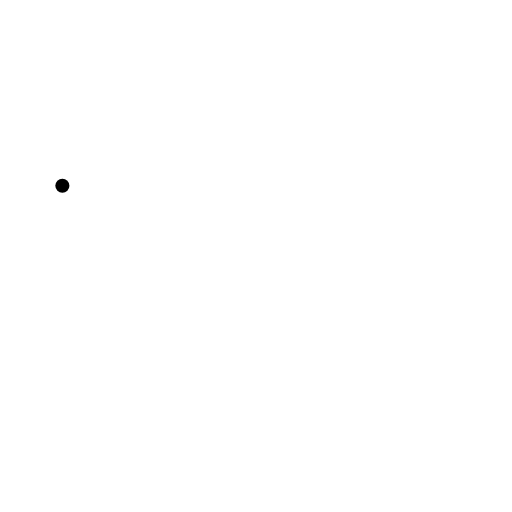
t = 0.00 s
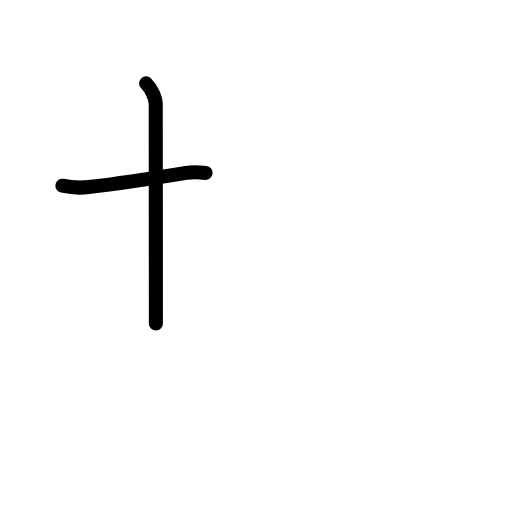
t = 1.58 s
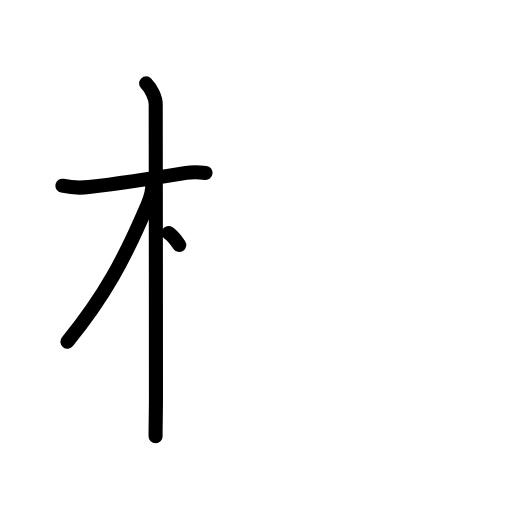
t = 3.25 s
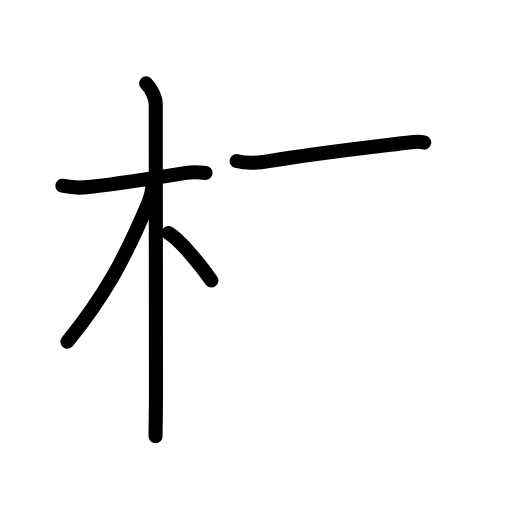
t = 4.83 s
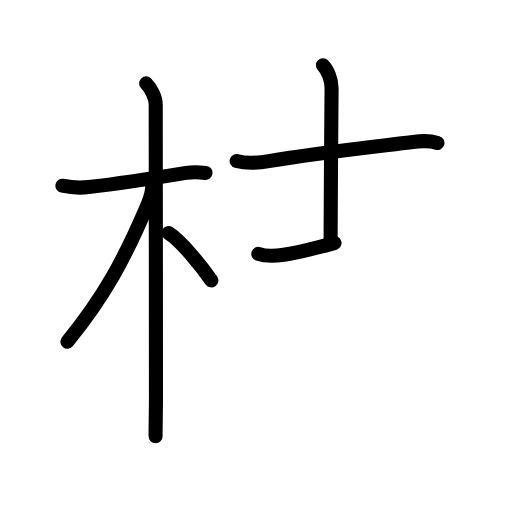
t = 6.38 s
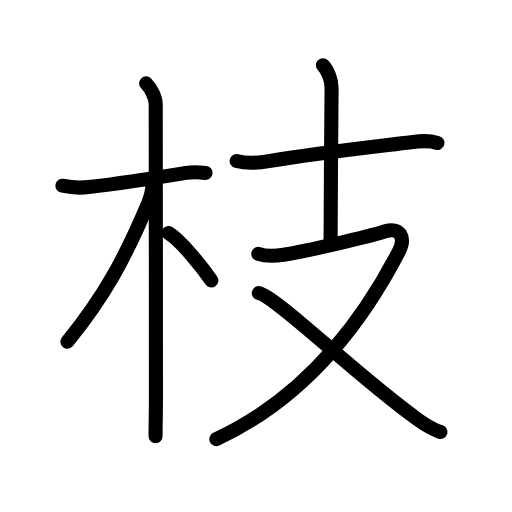
t = 8.00 s

The animated SVG that drew these frames (rendered in a browser with its animation timeline set to each time). Animation: 27 SMIL elements (animate=27); one cycle of 8.00 s.

<?xml version="1.0" encoding="UTF-8"?>
<!--
AniKanjiVG is licensed by CC-BY-SA Paul C. Sommerhoff (https://bitbucket.org/sommerhoff/anikanjivg).
AniKanjiVG uses KanjiVG which is licensed by CC-BY-SA Ulrich Apel (http://kanjivg.tagaini.net).
See also http://creativecommons.org/licenses/by-sa/3.0/
-->
<svg xmlns:kvg='http://kanjivg.tagaini.net' xmlns='http://www.w3.org/2000/svg' width='109' height='109' viewBox='0 0 109 109' style='fill:none;stroke:#000000;stroke-width:3;stroke-linecap:round;stroke-linejoin:round;' id="kvg:kanji_0679d"><g id="kvg:0679d" kvg:element="枝"><g id="kvg:0679d-g1" kvg:element="木" kvg:position="left" kvg:radical="general"><path id="kvg:0679d-s1" kvg:type="㇐" d="M13.28,39.54c2.1,0.46,4.14,0.47,5.61,0.29c4.96-0.58,14.97-2.08,20.74-3.03c1.23-0.2,2.74-0.17,4.13,0.01"><animate attributeName="d" begin="0.0s" dur="0.3333333333333333s" from="M13.28,39.54C13.28,39.54,13.28,39.54,13.28,39.54" to="M13.28,39.54c2.1,0.46,4.14,0.47,5.61,0.29" />
<animate attributeName="d" begin="0.3333333333333333s" dur="0.3333333333333333s" from="M13.28,39.54c2.1,0.46,4.14,0.47,5.61,0.29c0,0,0,0,0,0,0" to="M13.28,39.54c2.1,0.46,4.14,0.47,5.61,0.29c4.96-0.58,14.97-2.08,20.74-3.03" />
<animate attributeName="d" begin="0.6666666666666666s" dur="0.3333333333333333s" from="M13.28,39.54c2.1,0.46,4.14,0.47,5.61,0.29c4.96-0.58,14.97-2.08,20.74-3.03c0,0,0,0,0,0,0" to="M13.28,39.54c2.1,0.46,4.14,0.47,5.61,0.29c4.96-0.58,14.97-2.08,20.74-3.03c1.23-0.2,2.74-0.17,4.13,0.01" />
</path>
<path id="kvg:0679d-s2" kvg:type="㇑" d="M31.11,17.75c1.13,1.13,2.04,3.12,2.04,4.43c0,0.74,0.05,42.95,0.05,62.32c0,3.53-0.08,5.5-0.08,8.38"><animate attributeName="d" begin="1.0s" dur="0.3333333333333333s" from="M31.11,17.75C31.11,17.75,31.11,17.75,31.11,17.75" to="M31.11,17.75c1.13,1.13,2.04,3.12,2.04,4.43" />
<animate attributeName="d" begin="1.3333333333333333s" dur="0.3333333333333333s" from="M31.11,17.75c1.13,1.13,2.04,3.12,2.04,4.43c0,0,0,0,0,0,0" to="M31.11,17.75c1.13,1.13,2.04,3.12,2.04,4.43c0,0.74,0.05,42.95,0.05,62.32" />
<animate attributeName="d" begin="1.6666666666666665s" dur="0.3333333333333333s" from="M31.11,17.75c1.13,1.13,2.04,3.12,2.04,4.43c0,0.74,0.05,42.95,0.05,62.32c0,0,0,0,0,0,0" to="M31.11,17.75c1.13,1.13,2.04,3.12,2.04,4.43c0,0.74,0.05,42.95,0.05,62.32c0,3.53-0.08,5.5-0.08,8.38" />
<animate attributeName="d" begin="0s" dur="1.0s" from="M-100,-100" to="M-100,-100" />
</path>
<path id="kvg:0679d-s3" kvg:type="㇒" d="M32.44,39.35c0,1.52-0.49,2.96-0.93,4.01c-5.01,11.77-9.13,19.52-17.15,29.38"><animate attributeName="d" begin="2.0s" dur="0.5s" from="M32.44,39.35C32.44,39.35,32.44,39.35,32.44,39.35" to="M32.44,39.35c0,1.52-0.49,2.96-0.93,4.01" />
<animate attributeName="d" begin="2.5s" dur="0.5s" from="M32.44,39.35c0,1.52-0.49,2.96-0.93,4.01c0,0,0,0,0,0,0" to="M32.44,39.35c0,1.52-0.49,2.96-0.93,4.01c-5.01,11.77-9.13,19.52-17.15,29.38" />
<animate attributeName="d" begin="0s" dur="2.0s" from="M-100,-100" to="M-100,-100" />
</path>
<path id="kvg:0679d-s4" kvg:type="㇔/㇏" d="M35.88,49.62c2.62,1.63,6.92,6.92,9.12,10.08"><animate attributeName="d" begin="3.0s" dur="1.0s" from="M35.88,49.62C35.88,49.62,35.88,49.62,35.88,49.62" to="M35.88,49.62c2.62,1.63,6.92,6.92,9.12,10.08" />
<animate attributeName="d" begin="0s" dur="3.0s" from="M-100,-100" to="M-100,-100" />
</path>
</g>
<g id="kvg:0679d-g2" kvg:element="支" kvg:position="right" kvg:phon="支"><g id="kvg:0679d-g3" kvg:element="十" kvg:position="top"><path id="kvg:0679d-s5" kvg:type="㇐" d="M50.38,34.28c2.25,0.6,4.85,0.37,6.86,0.02c9.76-1.68,22.17-3.04,30.26-4.03c1.99-0.24,3.68-0.43,5.62,0.16"><animate attributeName="d" begin="4.0s" dur="0.3333333333333333s" from="M50.38,34.28C50.38,34.28,50.38,34.28,50.38,34.28" to="M50.38,34.28c2.25,0.6,4.85,0.37,6.86,0.02" />
<animate attributeName="d" begin="4.333333333333333s" dur="0.3333333333333333s" from="M50.38,34.28c2.25,0.6,4.85,0.37,6.86,0.02c0,0,0,0,0,0,0" to="M50.38,34.28c2.25,0.6,4.85,0.37,6.86,0.02c9.76-1.68,22.17-3.04,30.26-4.03" />
<animate attributeName="d" begin="4.666666666666667s" dur="0.3333333333333333s" from="M50.38,34.28c2.25,0.6,4.85,0.37,6.86,0.02c9.76-1.68,22.17-3.04,30.26-4.03c0,0,0,0,0,0,0" to="M50.38,34.28c2.25,0.6,4.85,0.37,6.86,0.02c9.76-1.68,22.17-3.04,30.26-4.03c1.99-0.24,3.68-0.43,5.62,0.16" />
<animate attributeName="d" begin="0s" dur="4.0s" from="M-100,-100" to="M-100,-100" />
</path>
<path id="kvg:0679d-s6" kvg:type="㇑a" d="M68.75,13.88c1,1,1.84,3.12,1.84,4.83c0,1.03-0.21,24.66-0.21,32.42"><animate attributeName="d" begin="5.0s" dur="0.5s" from="M68.75,13.88C68.75,13.88,68.75,13.88,68.75,13.88" to="M68.75,13.88c1,1,1.84,3.12,1.84,4.83" />
<animate attributeName="d" begin="5.5s" dur="0.5s" from="M68.75,13.88c1,1,1.84,3.12,1.84,4.83c0,0,0,0,0,0,0" to="M68.75,13.88c1,1,1.84,3.12,1.84,4.83c0,1.03-0.21,24.66-0.21,32.42" />
<animate attributeName="d" begin="0s" dur="5.0s" from="M-100,-100" to="M-100,-100" />
</path>
</g>
<g id="kvg:0679d-g4" kvg:element="又" kvg:position="bottom"><path id="kvg:0679d-s7" kvg:type="㇇" d="M54.99,54.04c1.25,0.44,2.86,0.58,5.42,0.19c4.72-0.72,17.77-3.77,21.61-4.99c3.11-0.99,4.44,1.3,2.89,4.3C74.88,72.88,62.12,86,46.06,93.5"><animate attributeName="d" begin="6.0s" dur="0.25s" from="M54.99,54.04C54.99,54.04,54.99,54.04,54.99,54.04" to="M54.99,54.04c1.25,0.44,2.86,0.58,5.42,0.19" />
<animate attributeName="d" begin="6.25s" dur="0.25s" from="M54.99,54.04c1.25,0.44,2.86,0.58,5.42,0.19c0,0,0,0,0,0,0" to="M54.99,54.04c1.25,0.44,2.86,0.58,5.42,0.19c4.72-0.72,17.77-3.77,21.61-4.99" />
<animate attributeName="d" begin="6.5s" dur="0.25s" from="M54.99,54.04c1.25,0.44,2.86,0.58,5.42,0.19c4.72-0.72,17.77-3.77,21.61-4.99c0,0,0,0,0,0,0" to="M54.99,54.04c1.25,0.44,2.86,0.58,5.42,0.19c4.72-0.72,17.77-3.77,21.61-4.99c3.11-0.99,4.44,1.3,2.89,4.3" />
<animate attributeName="d" begin="6.75s" dur="0.25s" from="M54.99,54.04c1.25,0.44,2.86,0.58,5.42,0.19c4.72-0.72,17.77-3.77,21.61-4.99c3.11-0.99,4.44,1.3,2.89,4.3c0,0,0,0,0,0,0" to="M54.99,54.04c1.25,0.44,2.86,0.58,5.42,0.19c4.72-0.72,17.77-3.77,21.61-4.99c3.11-0.99,4.44,1.3,2.89,4.3C74.88,72.88,62.12,86,46.06,93.5" />
<animate attributeName="d" begin="0s" dur="6.0s" from="M-100,-100" to="M-100,-100" />
</path>
<path id="kvg:0679d-s8" kvg:type="㇏" d="M55.1,62.39c3.71,0.71,20.65,17.48,33.8,26.89c1.91,1.37,3.11,2.09,4.86,2.69"><animate attributeName="d" begin="7.0s" dur="0.5s" from="M55.1,62.39C55.1,62.39,55.1,62.39,55.1,62.39" to="M55.1,62.39c3.71,0.71,20.65,17.48,33.8,26.89" />
<animate attributeName="d" begin="7.5s" dur="0.5s" from="M55.1,62.39c3.71,0.71,20.65,17.48,33.8,26.89c0,0,0,0,0,0,0" to="M55.1,62.39c3.71,0.71,20.65,17.48,33.8,26.89c1.91,1.37,3.11,2.09,4.86,2.69" />
<animate attributeName="d" begin="0s" dur="7.0s" from="M-100,-100" to="M-100,-100" />
</path>
</g>
</g>
</g>
</svg>
